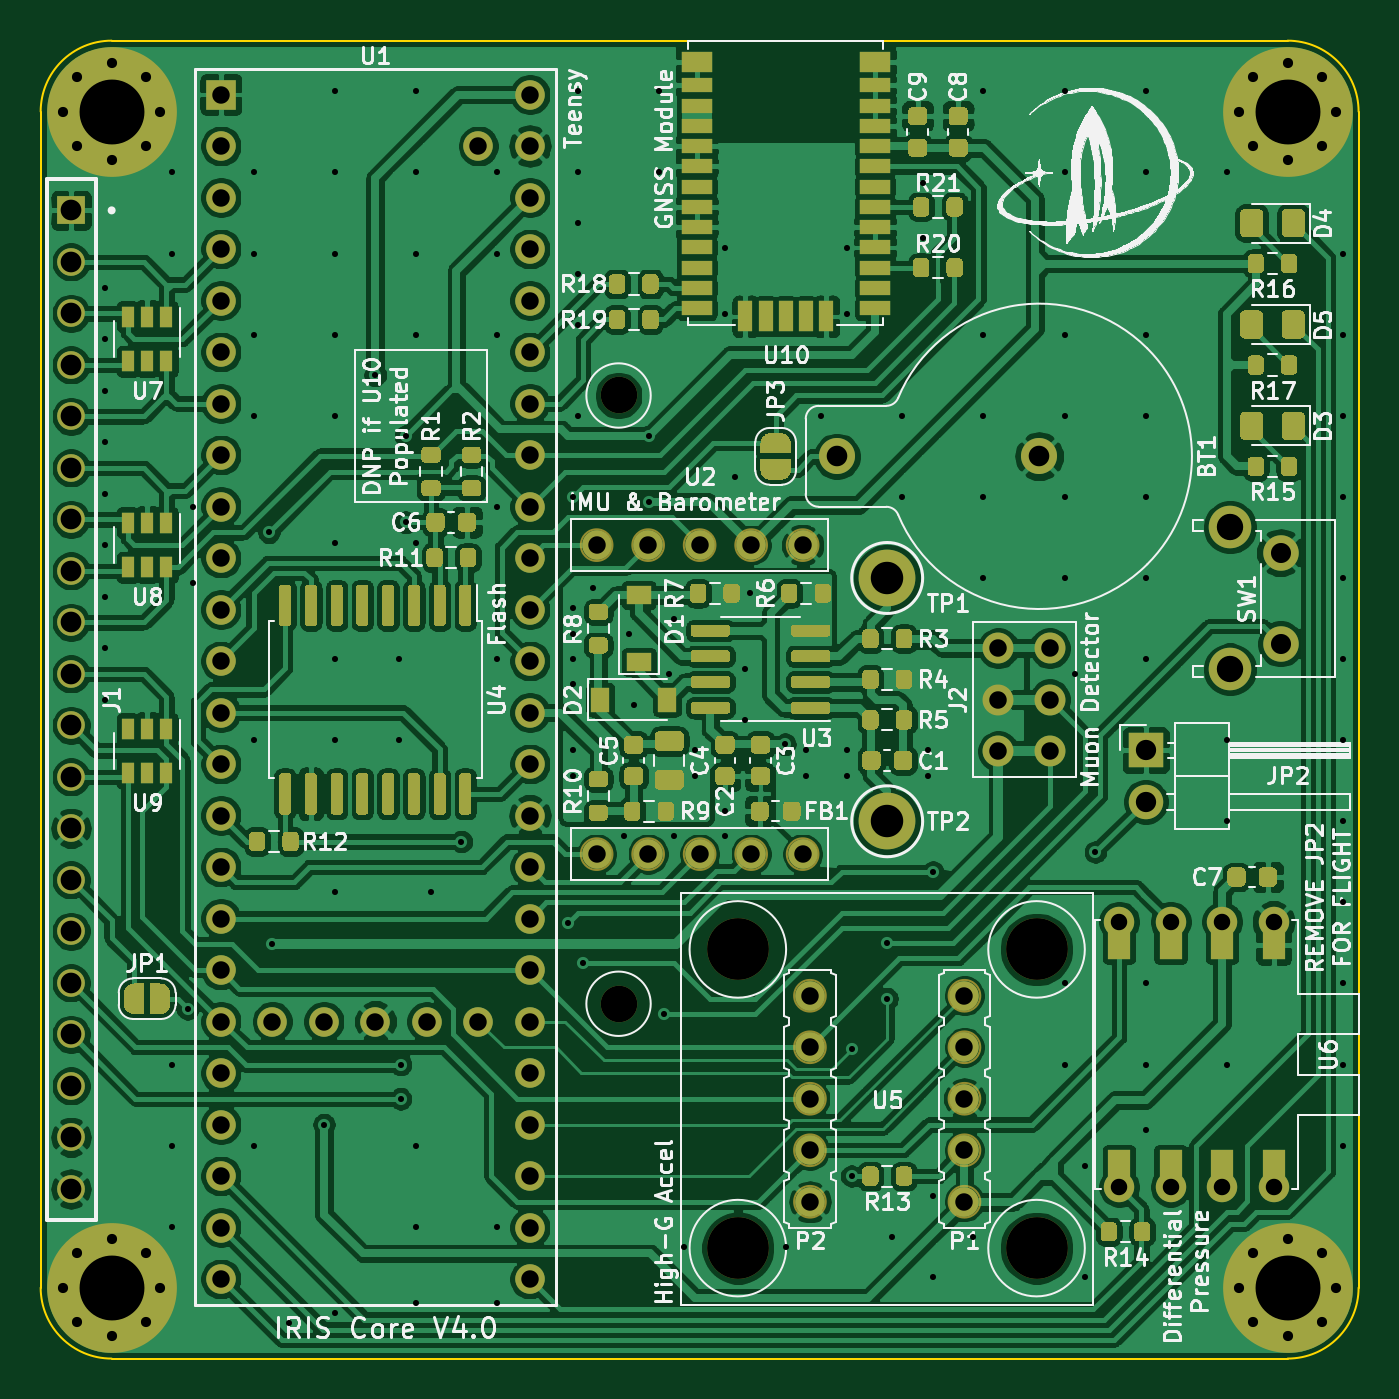
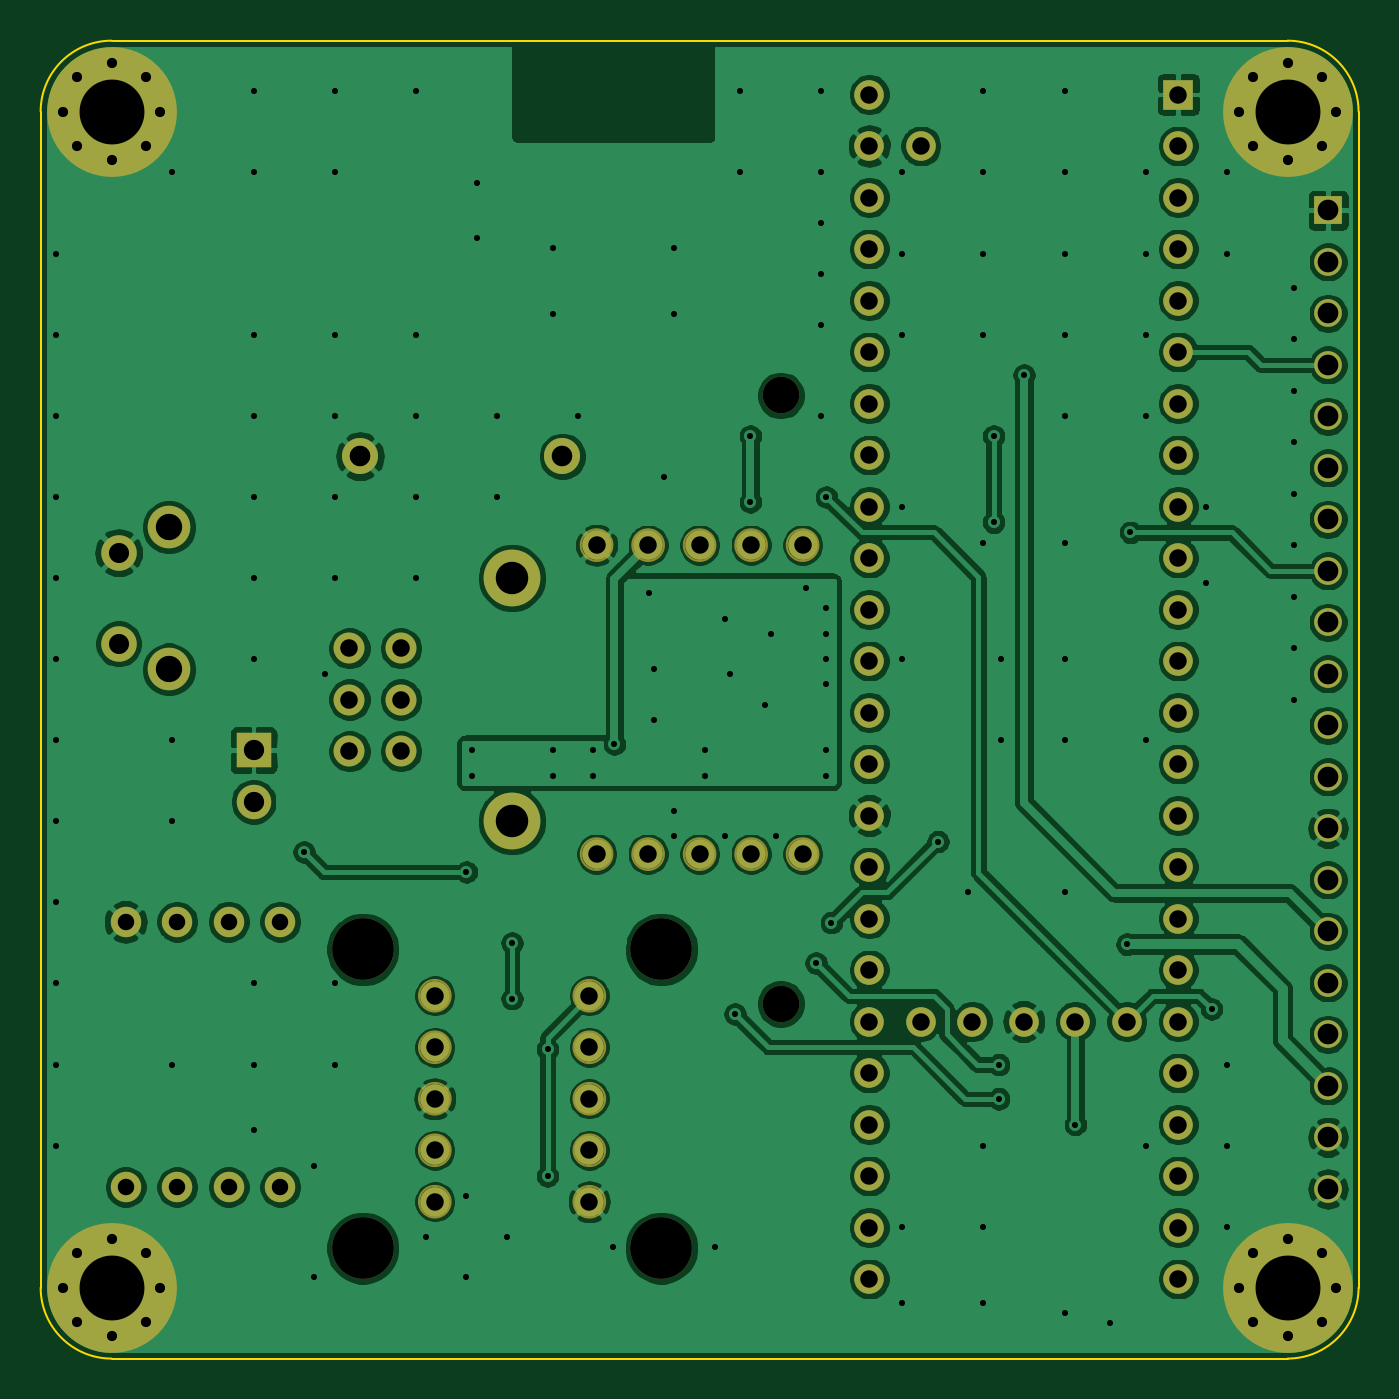
Circuit board: 9 layer files. Board 65.0 x 65.0 mm.
- bottom_copper: IRIS-core-B_Cu.gbr (260083 bytes)
- bottom_mask: IRIS-core-B_Mask.gbr (6260 bytes)
- bottom_silk: IRIS-core-B_SilkS.gbr (461 bytes)
- outline: IRIS-core-Edge_Cuts.gbr (953 bytes)
- top_copper: IRIS-core-F_Cu.gbr (459793 bytes)
- top_mask: IRIS-core-F_Mask.gbr (41832 bytes)
- top_silk: IRIS-core-F_SilkS.gbr (145762 bytes)
- drill: IRIS-core-NPTH.drl (384 bytes)
- drill: IRIS-core-PTH.drl (5050 bytes)

=== bottom_copper: IRIS-core-B_Cu.gbr (260083 bytes, source omitted) ===
=== bottom_mask: IRIS-core-B_Mask.gbr ===
%TF.GenerationSoftware,KiCad,Pcbnew,(5.1.8)-1*%
%TF.CreationDate,2020-11-12T22:30:36-08:00*%
%TF.ProjectId,IRIS-core,49524953-2d63-46f7-9265-2e6b69636164,rev?*%
%TF.SameCoordinates,Original*%
%TF.FileFunction,Soldermask,Bot*%
%TF.FilePolarity,Negative*%
%FSLAX46Y46*%
G04 Gerber Fmt 4.6, Leading zero omitted, Abs format (unit mm)*
G04 Created by KiCad (PCBNEW (5.1.8)-1) date 2020-11-12 22:30:36*
%MOMM*%
%LPD*%
G01*
G04 APERTURE LIST*
%ADD10C,0.100000*%
%ADD11C,0.800000*%
%ADD12C,6.400000*%
%ADD13C,1.370000*%
%ADD14R,1.370000X1.370000*%
%ADD15C,1.500000*%
%ADD16C,1.800000*%
%ADD17C,1.524000*%
%ADD18C,1.460000*%
%ADD19C,3.048000*%
%ADD20C,1.778000*%
%ADD21R,1.460000X1.460000*%
%ADD22O,1.700000X1.700000*%
%ADD23R,1.700000X1.700000*%
%ADD24C,2.100000*%
%ADD25C,1.750000*%
%ADD26C,2.800000*%
G04 APERTURE END LIST*
D10*
%TO.C,U2*%
X33280999Y7620000D02*
G75*
G03*
X33280999Y7620000I-780999J0D01*
G01*
X38360999Y7620000D02*
G75*
G03*
X38360999Y7620000I-780999J0D01*
G01*
X35820999Y7620000D02*
G75*
G03*
X35820999Y7620000I-780999J0D01*
G01*
X30740999Y7620000D02*
G75*
G03*
X30740999Y7620000I-780999J0D01*
G01*
X28200999Y7620000D02*
G75*
G03*
X28200999Y7620000I-780999J0D01*
G01*
X33280999Y-7620000D02*
G75*
G03*
X33280999Y-7620000I-780999J0D01*
G01*
X28200999Y-7620000D02*
G75*
G03*
X28200999Y-7620000I-780999J0D01*
G01*
X30740999Y-7620000D02*
G75*
G03*
X30740999Y-7620000I-780999J0D01*
G01*
X35820999Y-7620000D02*
G75*
G03*
X35820999Y-7620000I-780999J0D01*
G01*
X38360999Y-7620000D02*
G75*
G03*
X38360999Y-7620000I-780999J0D01*
G01*
%TO.C,U5*%
X38720999Y-22225000D02*
G75*
G03*
X38720999Y-22225000I-780999J0D01*
G01*
X38720999Y-19685000D02*
G75*
G03*
X38720999Y-19685000I-780999J0D01*
G01*
X38720999Y-14605000D02*
G75*
G03*
X38720999Y-14605000I-780999J0D01*
G01*
X38720999Y-17145000D02*
G75*
G03*
X38720999Y-17145000I-780999J0D01*
G01*
X38720999Y-24765000D02*
G75*
G03*
X38720999Y-24765000I-780999J0D01*
G01*
X46340999Y-17145000D02*
G75*
G03*
X46340999Y-17145000I-780999J0D01*
G01*
X46340999Y-19685000D02*
G75*
G03*
X46340999Y-19685000I-780999J0D01*
G01*
X46340999Y-24765000D02*
G75*
G03*
X46340999Y-24765000I-780999J0D01*
G01*
X46340999Y-22225000D02*
G75*
G03*
X46340999Y-22225000I-780999J0D01*
G01*
X46340999Y-14605000D02*
G75*
G03*
X46340999Y-14605000I-780999J0D01*
G01*
%TD*%
D11*
%TO.C,J1*%
X5900000Y29000000D03*
D12*
X3500000Y29000000D03*
D11*
X3500000Y26600000D03*
X1802944Y30697056D03*
X1802944Y27302944D03*
X1100000Y29000000D03*
X3500000Y31400000D03*
X5197056Y27302944D03*
X5197056Y30697056D03*
X63900000Y29000000D03*
D12*
X61500000Y29000000D03*
D11*
X61500000Y26600000D03*
X59802944Y30697056D03*
X59802944Y27302944D03*
X59100000Y29000000D03*
X61500000Y31400000D03*
X63197056Y27302944D03*
X63197056Y30697056D03*
X63900000Y-29000000D03*
D12*
X61500000Y-29000000D03*
D11*
X61500000Y-31400000D03*
X59802944Y-27302944D03*
X59802944Y-30697056D03*
X59100000Y-29000000D03*
X61500000Y-26600000D03*
X63197056Y-30697056D03*
X63197056Y-27302944D03*
X5900000Y-29000000D03*
X1802944Y-30697056D03*
D12*
X3500000Y-29000000D03*
D11*
X3500000Y-26600000D03*
X5197056Y-27302944D03*
X1100000Y-29000000D03*
X1802944Y-27302944D03*
X5197056Y-30697056D03*
X3500000Y-31400000D03*
D13*
X1500000Y-13970000D03*
X1500000Y-16510000D03*
X1500000Y-3810000D03*
X1500000Y11430000D03*
X1500000Y8890000D03*
X1500000Y1270000D03*
X1500000Y19050000D03*
X1500000Y-1270000D03*
X1500000Y-11430000D03*
D14*
X1500000Y24130000D03*
D13*
X1500000Y13970000D03*
X1500000Y3810000D03*
X1500000Y-8890000D03*
X1500000Y-19050000D03*
X1500000Y-24130000D03*
X1500000Y-6350000D03*
X1500000Y6350000D03*
X1500000Y-21590000D03*
X1500000Y21590000D03*
X1500000Y16510000D03*
%TD*%
D15*
%TO.C,U6*%
X60810000Y-10960000D03*
X58270000Y-10960000D03*
X55730000Y-10960000D03*
X53190000Y-10960000D03*
X53190000Y-24040000D03*
X55730000Y-24040000D03*
X58270000Y-24040000D03*
X60810000Y-24040000D03*
%TD*%
D16*
%TO.C,J2*%
X28500000Y15000000D03*
X28500000Y-15000000D03*
D17*
X49770000Y-2540000D03*
X47230000Y-2540000D03*
X49770000Y0D03*
X47230000Y0D03*
X49770000Y2540000D03*
X47230000Y2540000D03*
%TD*%
D18*
%TO.C,U2*%
X37580000Y-7620000D03*
X32500000Y-7620000D03*
X27420000Y-7620000D03*
X35040000Y-7620000D03*
X29960000Y-7620000D03*
X27420000Y7620000D03*
X32500000Y7620000D03*
X37580000Y7620000D03*
X29960000Y7620000D03*
X35040000Y7620000D03*
%TD*%
%TO.C,U5*%
X37940000Y-24765000D03*
X37940000Y-17145000D03*
X37940000Y-22225000D03*
X37940000Y-19685000D03*
X37940000Y-14605000D03*
X45560000Y-14605000D03*
X45560000Y-22225000D03*
X45560000Y-17145000D03*
X45560000Y-19685000D03*
X45560000Y-24765000D03*
D19*
X34384000Y-12319000D03*
X34384000Y-27051000D03*
X49116000Y-27051000D03*
X49116000Y-12319000D03*
%TD*%
D20*
%TO.C,BT1*%
X39267800Y12000000D03*
X49250000Y12000000D03*
%TD*%
D18*
%TO.C,U1*%
X21590000Y-15875000D03*
X19050000Y-15875000D03*
X16510000Y-15875000D03*
X13970000Y-15875000D03*
X11430000Y-15875000D03*
X8890000Y-10795000D03*
X8890000Y-13335000D03*
X8890000Y-15875000D03*
X8890000Y-18415000D03*
X8890000Y-8255000D03*
X8890000Y-5715000D03*
X8890000Y-3175000D03*
X8890000Y-20955000D03*
X8890000Y-23495000D03*
X8890000Y-26035000D03*
X8890000Y-28575000D03*
X24130000Y-28575000D03*
X24130000Y-26035000D03*
X24130000Y-23495000D03*
X24130000Y-20955000D03*
X24130000Y-18415000D03*
X24130000Y-15875000D03*
X24130000Y-13335000D03*
X24130000Y-10795000D03*
X24130000Y-8255000D03*
X24130000Y-5715000D03*
X8890000Y-635000D03*
X8890000Y1905000D03*
X8890000Y4445000D03*
X8890000Y6985000D03*
X8890000Y9525000D03*
X8890000Y12065000D03*
X8890000Y14605000D03*
X8890000Y17145000D03*
X8890000Y19685000D03*
X8890000Y22225000D03*
X8890000Y24765000D03*
X8890000Y27305000D03*
D21*
X8890000Y29845000D03*
D18*
X24130000Y-3175000D03*
X24130000Y-635000D03*
X24130000Y1905000D03*
X24130000Y4445000D03*
X24130000Y6985000D03*
X24130000Y9525000D03*
X24130000Y12065000D03*
X24130000Y14605000D03*
X24130000Y17145000D03*
X24130000Y19685000D03*
X24130000Y22225000D03*
X24130000Y24765000D03*
X24130000Y27305000D03*
X24130000Y29845000D03*
X21590000Y27305000D03*
%TD*%
D22*
%TO.C,JP2*%
X54500000Y-5040000D03*
D23*
X54500000Y-2500000D03*
%TD*%
D24*
%TO.C,SW1*%
X58660000Y1490000D03*
D25*
X61150000Y2750000D03*
X61150000Y7250000D03*
D24*
X58660000Y8500000D03*
%TD*%
D26*
%TO.C,TP1*%
X41750000Y6000000D03*
%TD*%
%TO.C,TP2*%
X41750000Y-6000000D03*
%TD*%
M02*

=== bottom_silk: IRIS-core-B_SilkS.gbr ===
%TF.GenerationSoftware,KiCad,Pcbnew,(5.1.8)-1*%
%TF.CreationDate,2020-11-12T22:30:36-08:00*%
%TF.ProjectId,IRIS-core,49524953-2d63-46f7-9265-2e6b69636164,rev?*%
%TF.SameCoordinates,Original*%
%TF.FileFunction,Legend,Bot*%
%TF.FilePolarity,Positive*%
%FSLAX46Y46*%
G04 Gerber Fmt 4.6, Leading zero omitted, Abs format (unit mm)*
G04 Created by KiCad (PCBNEW (5.1.8)-1) date 2020-11-12 22:30:36*
%MOMM*%
%LPD*%
G01*
G04 APERTURE LIST*
G04 APERTURE END LIST*
M02*

=== outline: IRIS-core-Edge_Cuts.gbr ===
%TF.GenerationSoftware,KiCad,Pcbnew,(5.1.8)-1*%
%TF.CreationDate,2020-11-12T22:30:36-08:00*%
%TF.ProjectId,IRIS-core,49524953-2d63-46f7-9265-2e6b69636164,rev?*%
%TF.SameCoordinates,Original*%
%TF.FileFunction,Profile,NP*%
%FSLAX46Y46*%
G04 Gerber Fmt 4.6, Leading zero omitted, Abs format (unit mm)*
G04 Created by KiCad (PCBNEW (5.1.8)-1) date 2020-11-12 22:30:36*
%MOMM*%
%LPD*%
G01*
G04 APERTURE LIST*
%TA.AperFunction,Profile*%
%ADD10C,0.100000*%
%TD*%
G04 APERTURE END LIST*
D10*
%TO.C,J1*%
X61500000Y-32500000D02*
X3500000Y-32500000D01*
X65000000Y29000000D02*
X65000000Y-29000000D01*
X3500000Y32500000D02*
X61500000Y32500000D01*
X0Y29000000D02*
X0Y-29000000D01*
X3500000Y-32500000D02*
G75*
G02*
X0Y-29000000I0J3500000D01*
G01*
X0Y29000000D02*
G75*
G02*
X3500000Y32500000I3500000J0D01*
G01*
X65000000Y-29000000D02*
G75*
G02*
X61500000Y-32500000I-3500000J0D01*
G01*
X61500000Y32500000D02*
G75*
G02*
X65000000Y29000000I0J-3500000D01*
G01*
%TD*%
M02*

=== top_copper: IRIS-core-F_Cu.gbr (459793 bytes, source omitted) ===
=== top_mask: IRIS-core-F_Mask.gbr (41832 bytes, source omitted) ===
=== top_silk: IRIS-core-F_SilkS.gbr (145762 bytes, source omitted) ===
=== drill: IRIS-core-NPTH.drl ===
M48
; DRILL file {KiCad (5.1.8)-1} date 11/12/20 22:30:37
; FORMAT={-:-/ absolute / inch / decimal}
; #@! TF.CreationDate,2020-11-12T22:30:37-08:00
; #@! TF.GenerationSoftware,Kicad,Pcbnew,(5.1.8)-1
; #@! TF.FileFunction,NonPlated,1,2,NPTH
FMAT,2
INCH
T1C0.0709
T2C0.1200
%
G90
G05
T1
X1.122Y0.5906
X1.122Y-0.5906
T2
X1.3537Y-0.485
X1.3537Y-1.065
X1.9337Y-0.485
X1.9337Y-1.065
T0
M30

=== drill: IRIS-core-PTH.drl (5050 bytes, source omitted) ===
